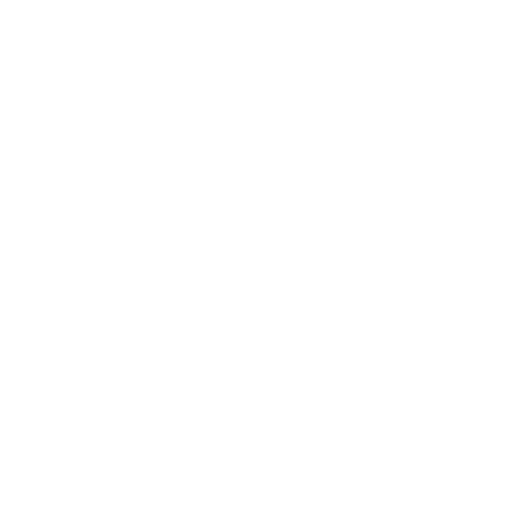
t = 0.00 s
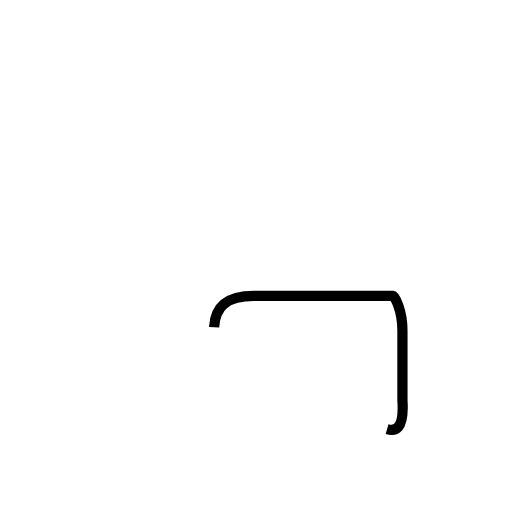
t = 1.00 s
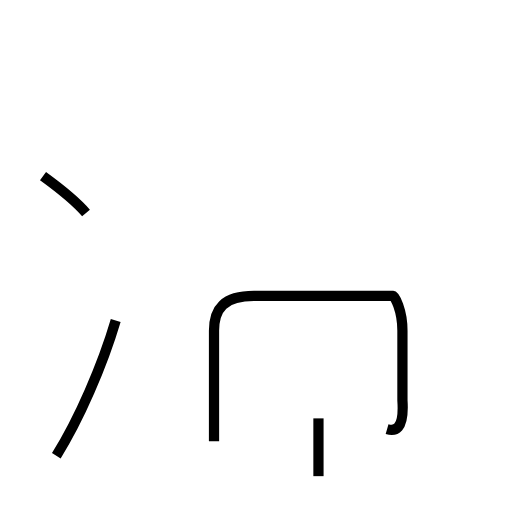
t = 2.11 s
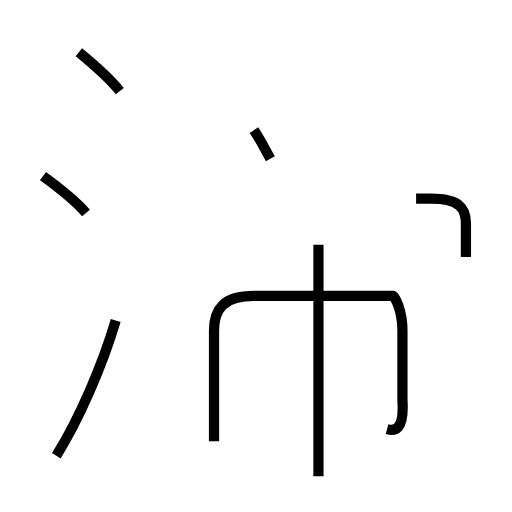
t = 3.17 s
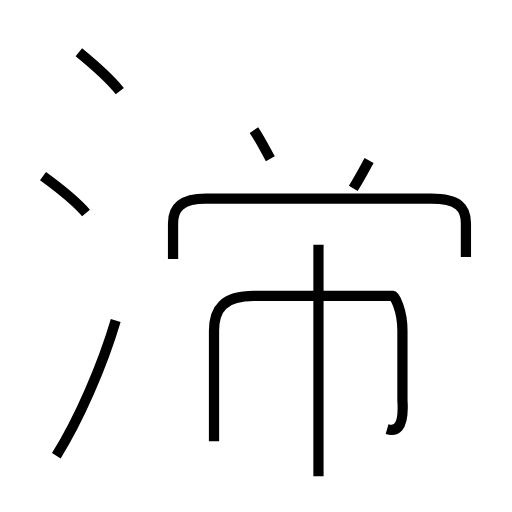
t = 4.12 s
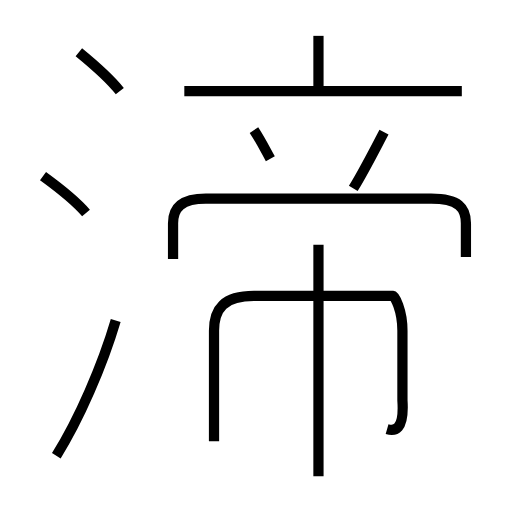
t = 5.18 s

The animated SVG that drew these frames (rendered in a browser with its animation timeline set to each time). Animation: 10 SMIL elements (animate=10); one cycle of 5.18 s.

<?xml version='1.0' encoding='utf-8'?>
<svg viewBox="0.0 -6.0 50.0 50.0" version="1.1" xmlns="http://www.w3.org/2000/svg"><rect x="-1000" y="-1000" width="2000" height="2000" stroke="white" fill="white" /><g style="fill:none;stroke:#000000;stroke-width:1"><path d="M 37.8 -2.1 C 38.5 -1.9 39.5 -1.9 39.3 -4.9 L 39.3 -11.7 C 39.3 -13.8 38.5 -15.1 38.4 -15.1 L 24.8 -15.1 C 21.9 -15.1 20.9 -13.9 20.9 -11.7 L 20.9 -0.9 " transform="translate(0.0 38.0)" stroke-dasharray="44.623892399046106" stroke-dashoffset="44.623892399046106"><animate attributeName="stroke-dashoffset" from="44.623892399046106" to="0" dur="1.338716771971383s" begin="0s" fill="freeze" /></path><path d="M 5.5 0.5 C 7.7 -3.0 10.0 -8.3 11.3 -12.7 " transform="translate(0.0 38.0)" stroke-dasharray="14.456242471614317" stroke-dashoffset="14.456242471614317"><animate attributeName="stroke-dashoffset" from="14.456242471614317" to="0" dur="0.4336872741484295s" begin="1.338716771971383s" fill="freeze" /></path><path d="M 8.4 -23.2 C 7.2 -24.6 5.3 -26.0 4.2 -26.8 " transform="translate(0.0 38.0)" stroke-dasharray="5.5435102712472295" stroke-dashoffset="5.5435102712472295"><animate attributeName="stroke-dashoffset" from="5.5435102712472295" to="0" dur="0.16630530813741687s" begin="1.7724040461198125s" fill="freeze" /></path><path d="M 31.1 2.5 L 31.1 -20.1 " transform="translate(0.0 38.0)" stroke-dasharray="22.6" stroke-dashoffset="22.6"><animate attributeName="stroke-dashoffset" from="22.6" to="0" dur="0.678s" begin="1.9387093542572293s" fill="freeze" /></path><path d="M 11.7 -35.1 C 10.6 -36.5 8.8 -38.0 7.7 -38.9 " transform="translate(0.0 38.0)" stroke-dasharray="5.527400052414648" stroke-dashoffset="5.527400052414648"><animate attributeName="stroke-dashoffset" from="5.527400052414648" to="0" dur="0.16582200157243943s" begin="2.6167093542572295s" fill="freeze" /></path><path d="M 26.4 -28.5 C 25.9 -29.4 25.4 -30.4 24.8 -31.3 " transform="translate(0.0 38.0)" stroke-dasharray="3.2260442737135775" stroke-dashoffset="3.2260442737135775"><animate attributeName="stroke-dashoffset" from="3.2260442737135775" to="0" dur="0.09678132821140732s" begin="2.782531355829669s" fill="freeze" /></path><path d="M 45.5 -18.9 L 45.5 -22.2 C 45.5 -23.7 44.8 -24.6 42.1 -24.6 L 20.1 -24.6 C 17.7 -24.6 16.9 -23.7 16.9 -22.2 L 16.9 -18.7 " transform="translate(0.0 38.0)" stroke-dasharray="38.19094962060612" stroke-dashoffset="38.19094962060612"><animate attributeName="stroke-dashoffset" from="38.19094962060612" to="0" dur="1.1457284886181835s" begin="2.8793126840410763s" fill="freeze" /></path><path d="M 34.5 -25.6 C 35.6 -27.4 36.6 -29.4 37.5 -31.1 " transform="translate(0.0 38.0)" stroke-dasharray="6.266181711317232" stroke-dashoffset="6.266181711317232"><animate attributeName="stroke-dashoffset" from="6.266181711317232" to="0" dur="0.18798545133951697s" begin="4.02504117265926s" fill="freeze" /></path><path d="M 45.1 -35.1 L 18.0 -35.1 " transform="translate(0.0 38.0)" stroke-dasharray="27.1" stroke-dashoffset="27.1"><animate attributeName="stroke-dashoffset" from="27.1" to="0" dur="0.8130000000000001s" begin="4.213026623998777s" fill="freeze" /></path><path d="M 31.1 -35.5 L 31.1 -40.5" transform="translate(0.0 38.0)" stroke-dasharray="5.0" stroke-dashoffset="5.0"><animate attributeName="stroke-dashoffset" from="5.0" to="0" dur="0.15s" begin="5.026026623998777s" fill="freeze" /></path></g></svg>
